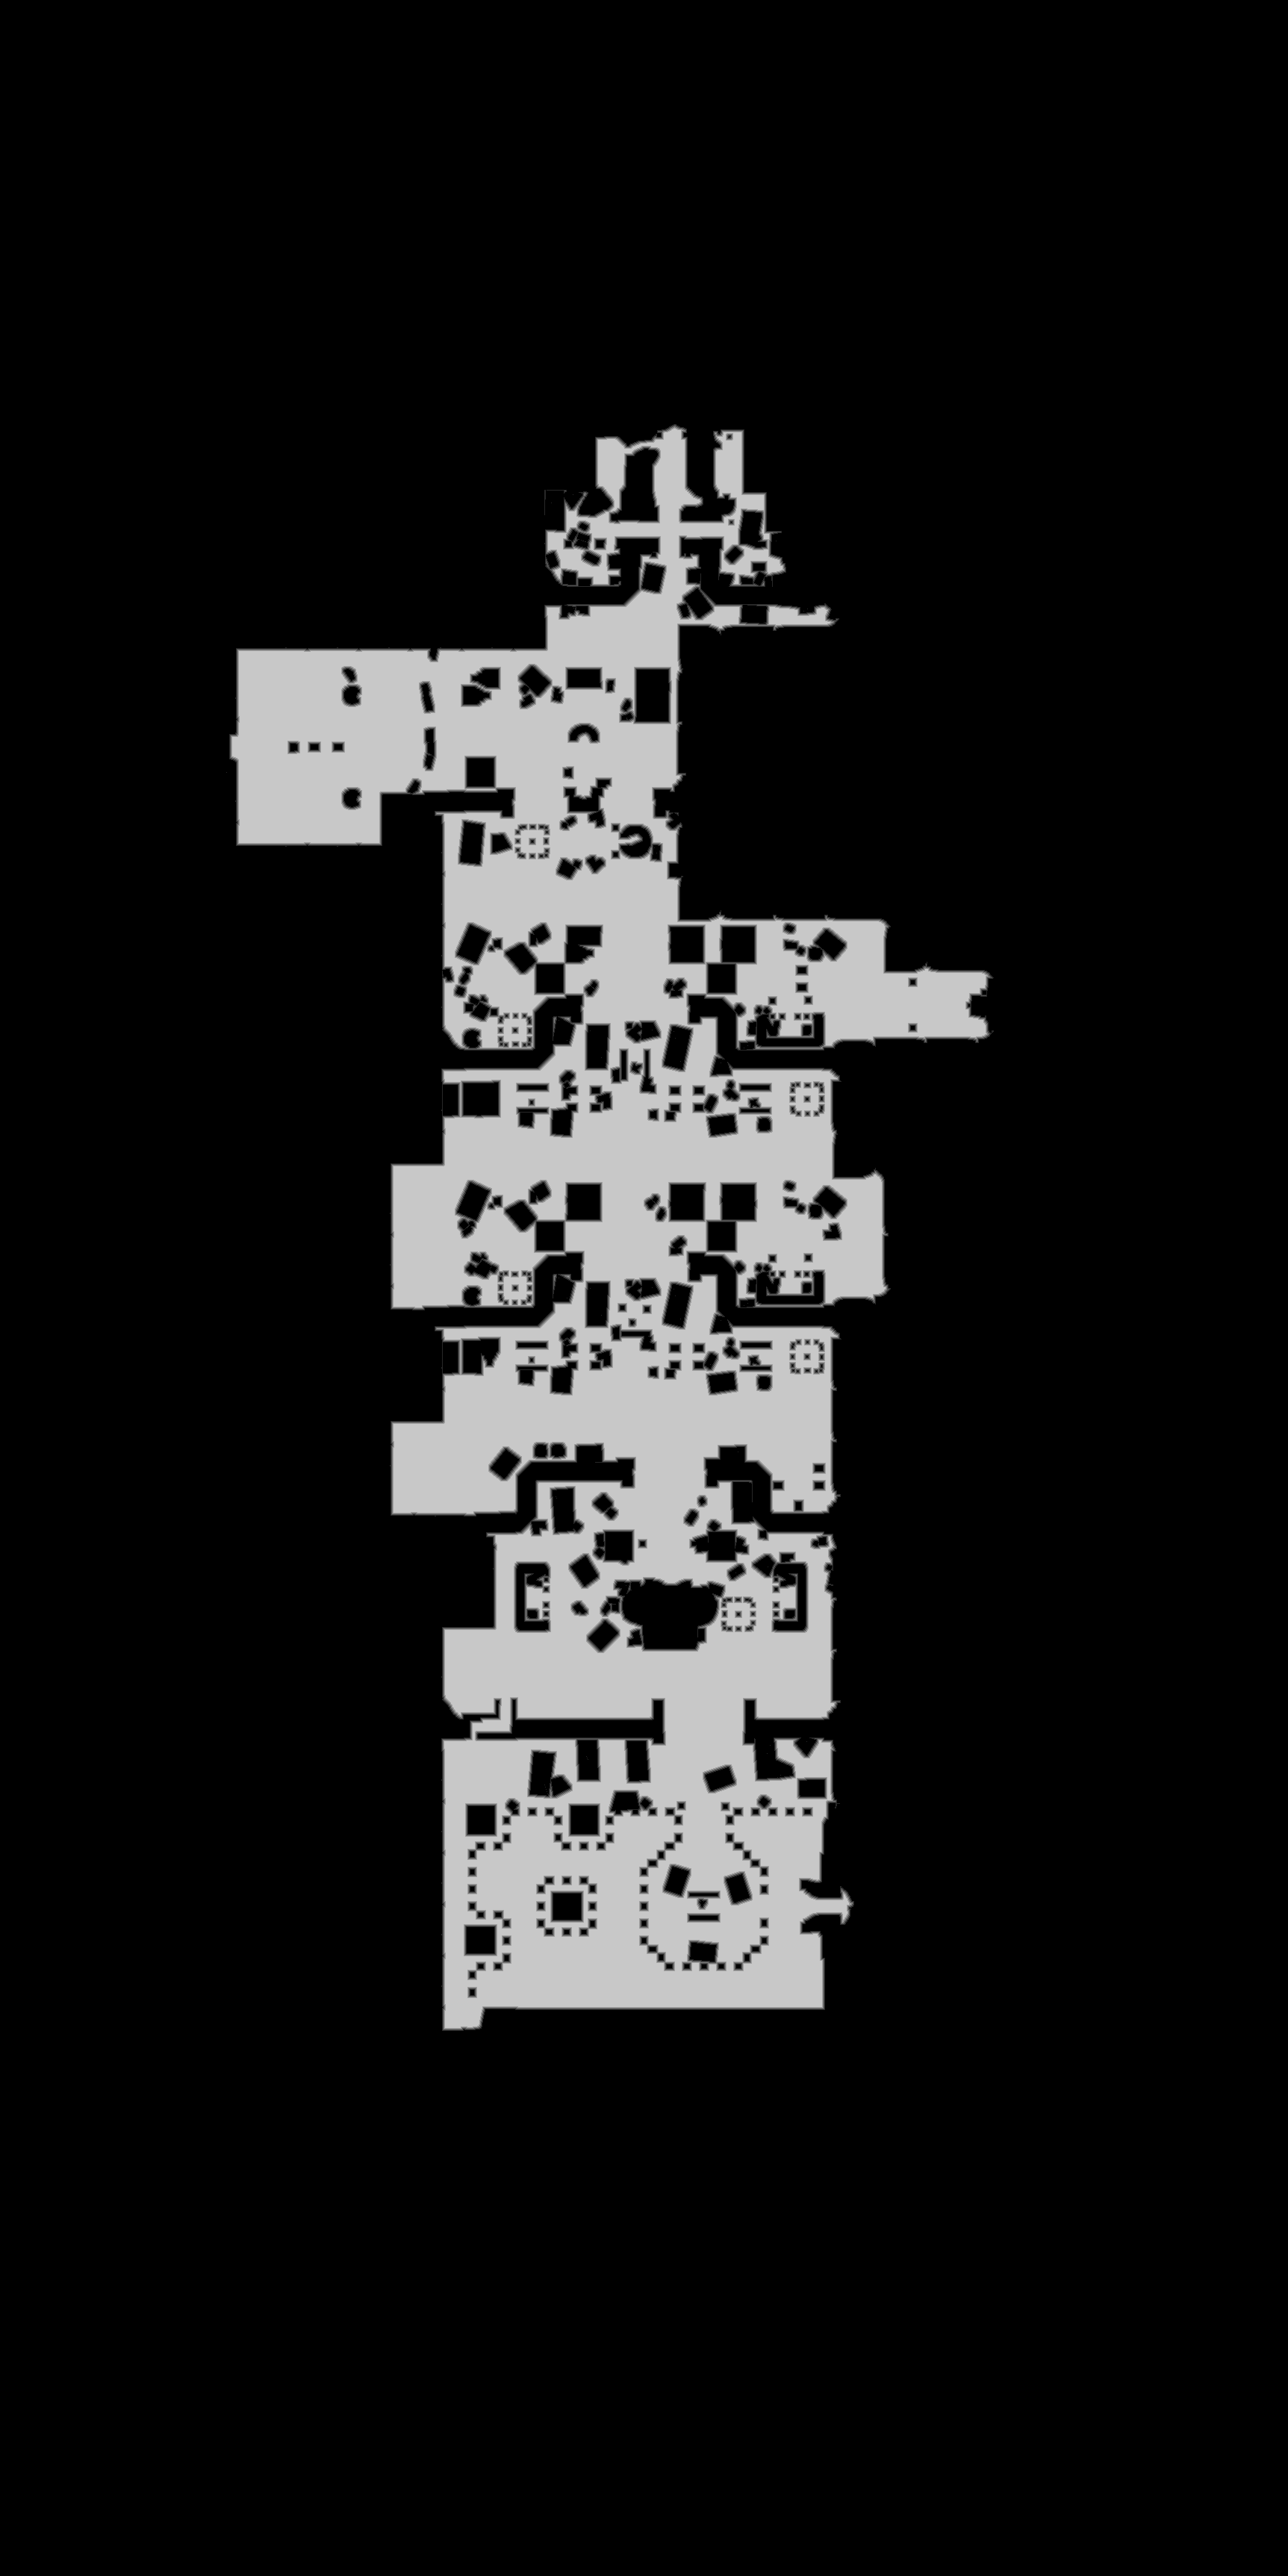

The file beside this chart, header and first rows:
truth	truth_2de8d1023f0.tsv
layer	melee
source	walk_0
read	2026-11-02 17:23:00
width	1725
height	3450
stride	863
base	0x2dffc000000
origin	0xc60010
score	0.9050
iou_melee	0.9050
iou_ranged	0.5432
nibble	0	5065881
nibble	1	42732
nibble	2	43800
nibble	3	44292
nibble	4	44307
nibble	5	710238
